Run: headless pygame with SDL's dummy video driver; simulated clock (each Clock.tick advances the game by its frame time, no real sleeping); random seed 0; keys injected as events and as key.get_pressed() state; no mouse input.
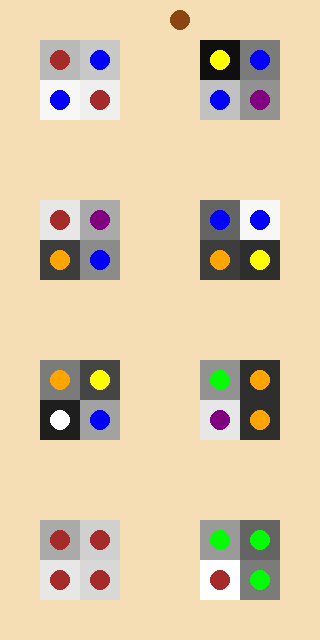
Frame 1 of 4 · flips 1–60 · no input
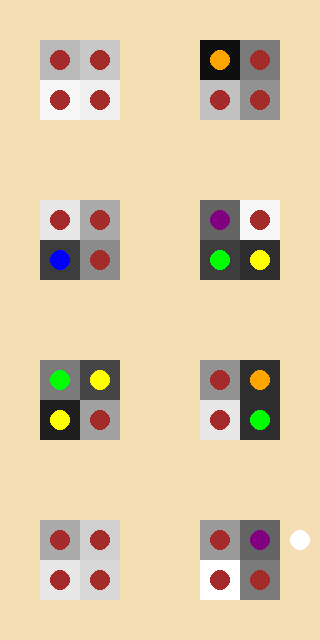
Frame 2 of 4 · flips 61–180 · tapped SPACE, RETURN · held RIGHT (→), D
Frame 3 of 4 · flips 181–300 · held DOWN (↓), S · screen unchanged from frame 2, image omitted
Frame 4 of 4 · flips 301–420 · held LEFT (←), A, UP (↑), W · screen unchanged from frame 3, image omitted

The pygame program that drew these frames:

import pygame
import sys
import random

# --- Innstillinger ---
rader, kolonner = 16, 8
cellestørrelse = 40
bredde = kolonner * cellestørrelse
høyde = rader * cellestørrelse
FPS = 10
MINUTTER_TOTALT = 90

# --- Farger ---
BAKGRUNN = (245, 222, 179)  # Lys beige
BORDGRÅ = (60, 60, 60)
LÆRERFARGE = (139, 69, 19)
FERDIGFARGE = (255, 255, 255)
KUNNSKAPSFARGER = [
    (255, 255, 255),  # 0
    (255, 255, 0),    # 1
    (255, 165, 0),    # 2
    (0, 255, 0),      # 3
    (0, 0, 255),      # 4
    (128, 0, 128),    # 5
    (165, 42, 42)     # 6
]

# --- Bordplassering ---
sitteplasser = [
    (1, 1), (1, 2), (2, 1), (2, 2), (5, 1), (5, 2), (6, 1), (6, 2),
    (9, 1), (9, 2), (10, 1), (10, 2), (13, 1), (13, 2), (14, 1), (14, 2),
    (1, 5), (1, 6), (2, 5), (2, 6), (5, 5), (5, 6), (6, 5), (6, 6),
    (9, 5), (9, 6), (10, 5), (10, 6), (13, 5), (13, 6), (14, 5), (14, 6)
]

firerbord = [
    [(1,1), (1,2), (2,1), (2,2)],
    [(5,1), (5,2), (6,1), (6,2)],
    [(9,1), (9,2), (10,1), (10,2)],
    [(13,1), (13,2), (14,1), (14,2)],
    [(1,5), (1,6), (2,5), (2,6)],
    [(5,5), (5,6), (6,5), (6,6)],
    [(9,5), (9,6), (10,5), (10,6)],
    [(13,5), (13,6), (14,5), (14,6)],
]

# --- Klasser ---
class Elev:
    def __init__(self):
        self.kunnskap = 0.0
        self.drivkraft = random.randint(0, 33)
        self.økning = 0.0

    def kunnskapsfarge(self):
        nivå = min(int(self.kunnskap), 6)
        return KUNNSKAPSFARGER[nivå]

class Plass:
      def __init__(self, rad, kol):
        self.rad = rad
        self.kol = kol
        self.er_bord = (rad, kol) in sitteplasser
        self.laerer = False
        self.elev = Elev() if self.er_bord else None

      def tegn(self, skjerm, ferdig=False):
         x = self.kol * cellestørrelse
         y = self.rad * cellestørrelse
         pygame.draw.rect(skjerm, BAKGRUNN, (x, y, cellestørrelse, cellestørrelse))

         if self.er_bord:
            # Fargen til bord basert på drivkraft
            gråverdi = int((self.elev.drivkraft / 33) * 255)
            gråfarge = (gråverdi, gråverdi, gråverdi)
            pygame.draw.rect(skjerm, gråfarge, (x, y, cellestørrelse, cellestørrelse))

            # Elevsirkel basert på kunnskapsnivå
            farge = self.elev.kunnskapsfarge()
            pygame.draw.circle(skjerm, farge, (x + cellestørrelse//2, y + cellestørrelse//2), 10)

         else:
            if self.laerer:
                  farge = FERDIGFARGE if ferdig else LÆRERFARGE
                  pygame.draw.circle(skjerm, farge, (x + cellestørrelse//2, y + cellestørrelse//2), 10)


class Klasserom:
    def __init__(self):
        self.plasser = [[Plass(r, k) for k in range(kolonner)] for r in range(rader)]
        self.laererpos = (0, 0)
        self.plasser[0][0].laerer = True
        self.minutt = 0

    def tegn(self, skjerm, ferdig=False):
        for rad in self.plasser:
            for plass in rad:
                plass.tegn(skjerm, ferdig)

    def rundt(self, rad, kol):
        nabolag = []
        for dr in [-1, 0, 1]:
            for dk in [-1, 0, 1]:
                if dr == 0 and dk == 0:
                    continue
                r, k = rad + dr, kol + dk
                if 0 <= r < rader and 0 <= k < kolonner:
                    nabolag.append((r, k))
        return nabolag

    def flytt_lærer(self):
        gulvplasser = [(r, k) for r in range(rader) for k in range(kolonner) if not self.plasser[r][k].er_bord]
        nypos = random.choice(gulvplasser)
        gammel = self.laererpos
        self.plasser[gammel[0]][gammel[1]].laerer = False
        self.laererpos = nypos
        self.plasser[nypos[0]][nypos[1]].laerer = True

    def oppdater_kunnskap(self):
        # 1. Lærer flytter
        self.flytt_lærer()
        lr, lk = self.laererpos
        nabolag = self.rundt(lr, lk)
        elever_nær = [self.plasser[r][k].elev for (r, k) in nabolag if self.plasser[r][k].er_bord]

        for elev in elever_nær[:2]:
            if elev.kunnskap < 6.0:
                elev.økning = 0.3
            else:
                elev.økning = 0.0

        # 2. Samarbeid på bord
        for bord in firerbord:
            elever = [self.plasser[r][k].elev for (r, k) in bord]
            gjennomsnitt = sum(e.kunnskap for e in elever) / 4
            for elev in elever:
                if elev.kunnskap >= 6.0:
                    elev.økning = 0.0
                elif elev not in elever_nær:
                    if random.random() < elev.drivkraft / 100:
                        elev.økning = 0.05 * gjennomsnitt + 0.2
                    else:
                        elev.økning = 0.0

        # 3. Oppdater
        for rad in self.plasser:
            for plass in rad:
                if plass.er_bord:
                    elev = plass.elev
                    if elev.kunnskap < 6.0:
                        elev.kunnskap = min(elev.kunnskap + elev.økning, 6.9)

# --- Kjøring ---
pygame.init()
skjerm = pygame.display.set_mode((bredde, høyde))
pygame.display.set_caption("Oppg 9")
klokke = pygame.time.Clock()
klasserom = Klasserom()
ferdig = False

while True:
    for event in pygame.event.get():
        if event.type == pygame.QUIT:
            pygame.quit()
            sys.exit()

    skjerm.fill(BAKGRUNN)

    if klasserom.minutt < MINUTTER_TOTALT:
        klasserom.oppdater_kunnskap()
        klasserom.minutt += 1
    elif not ferdig:
        ferdig = True
        # Kalkuler snitt
        elever = [plass.elev for rad in klasserom.plasser for plass in rad if plass.er_bord]
        snitt = sum(e.kunnskap for e in elever) / len(elever)
        snitt_text = f"Gjennomsnittlig kunnskap: {snitt:.2f}"
        font = pygame.font.SysFont(None, 28)
        tekst = font.render(snitt_text, True, (0, 0, 0))
        skjerm.blit(tekst, (10, høyde - 30))

    klasserom.tegn(skjerm, ferdig)
    pygame.display.flip()
    klokke.tick(FPS)
